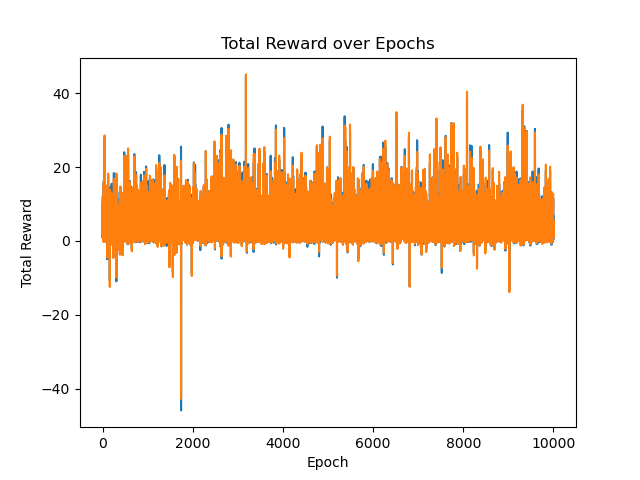

The file beside this chart, header and first rows:
7.574775458585044419e+00, 7.881365437975082600e+00
9.215442820794708112e-01, 1.069665096583723329e+00
5.281729946738252579e+00, 5.206419102022572076e+00
6.985223323801015738e+00, 8.973255707286064364e+00
1.074332161252367612e+01, 1.214702936926356358e+01
2.815438854282721781e+00, 2.674322566859998140e+00
2.432417319273730172e+00, 2.339685330015650155e+00
1.599729270264881986e+00, 1.877849324607600678e+00
7.398617022174893698e-01, 1.516351384289996940e+00
3.034769942878523530e+00, 3.516292102775062212e+00
1.713082179551357997e+00, 1.707081646422402788e+00
9.824810284883627176e-01, 9.691150495949633070e-01
6.617779869280180804e+00, 5.951328042130322515e+00
2.866485409045306909e+00, 2.096669432594169713e+00
1.593865422071675475e+00, 1.751190869820633988e+00
1.335559501403449811e+00, 1.297854332492272889e+00
1.333113287985858708e-01, 1.296265714964500715e-01
4.141072424973165411e+00, 3.788580246999948553e+00
2.588528264634624154e-01, 5.442224325708784338e-01
7.007566794812575273e-01, 7.594078238029602357e-01
-1.804059693502160222e-01, -1.564746922573703181e-01
3.264109773946610726e+00, 2.718849133679887675e+00
2.425653665623539457e-01, 1.827072927867085528e-01
5.196243243501258213e+00, 4.629694234543858755e+00
2.730385484880469171e+00, 1.486746325546571601e+00
2.266847151200234833e+00, 2.085036752912686975e+00
5.530983017877631802e+00, 6.634269075207070543e+00
1.590858496970534652e+01, 1.585308467780838804e+01
6.155912189757004604e-01, 5.170505510943214089e-01
7.814444631114374484e-01, 6.407329057187816090e-01
-1.518160527821783568e-01, -1.053237959653714473e-01
6.508809994611320704e+00, 6.383864350444104829e+00
1.669158497958014209e+01, 1.668521703328445227e+01
9.956972591625992131e-01, 1.747953107855634070e+00
3.417686110176441527e+00, 3.498869573453856852e+00
2.490331583232239243e+00, 3.523592107149500663e+00
2.263529977974704011e+00, 2.911457102010209574e+00
-1.083319485798699411e-01, 2.985577245782812250e-01
1.858308998821631697e+00, 2.337073314577455818e+00
3.527624658861189033e+00, 3.279679536690283115e+00
2.679646835927184778e+00, 2.732943199601717499e+00
1.507390255232241572e+00, 1.401417376074548304e+00
9.454125948289462400e-01, 8.273894489319406631e-01
8.943012267134218263e+00, 8.931600633246477017e+00
1.178780925291689652e+00, 1.596538765908279478e+00
2.724280507987396760e+01, 2.854856257049359414e+01
9.754001125206267275e+00, 9.546915738263646034e+00
7.917539523985093197e+00, 7.405019294139880692e+00
3.461440066573369112e+00, 4.006989509820648721e+00
9.703753383731394955e-02, 1.194661419091181953e-01
4.728038264764504173e-01, 3.571145248318327581e-01
4.171689698771700705e+00, 4.283093620336051899e+00
1.506245439002256159e+00, 1.187575539389711166e+00
2.163203747169371471e+00, 1.916310733748267880e+00
1.337670717734882331e-01, 1.874277560173287505e-01
1.091461071862059029e+01, 1.114922091636606716e+01
6.729659653017844967e+00, 6.330925236773574660e+00
8.550616646539999088e-01, 6.430815618598743066e-01
5.651827316798385681e+00, 6.620169402707666961e+00
1.703901932749558590e-01, -2.015817694429277163e-01
3.520662814161606979e-01, 3.288782159007626049e-01
... 9,939 more rows
